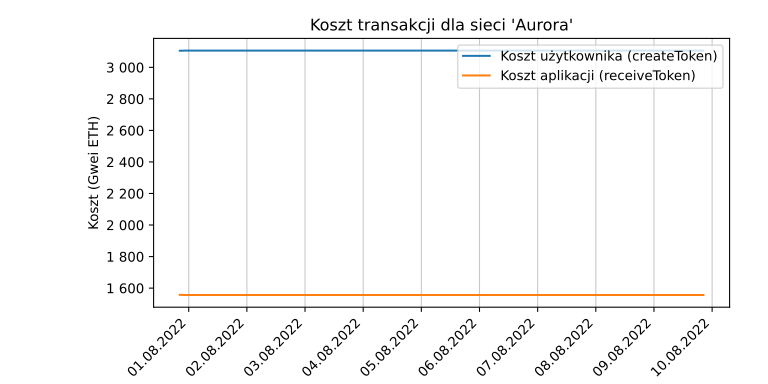

The data file committed next to this chart (first rows):
date, user_cost, app_cost
2022-07-31 20:18:41.098454, 3105, 1557
2022-07-31 21:18:41.051754, 3106, 1556
2022-07-31 22:18:41.126086, 3106, 1556
2022-07-31 23:18:40.363541, 3106, 1556
2022-08-01 00:18:40.057398, 3106, 1556
2022-08-01 01:18:40.504850, 3105, 1557
2022-08-01 02:18:40.530510, 3105, 1557
2022-08-01 03:18:40.173299, 3105, 1557
2022-08-01 04:18:40.261847, 3105, 1557
2022-08-01 05:18:40.459203, 3105, 1557
2022-08-01 06:18:40.113117, 3106, 1556
2022-08-01 07:18:40.087179, 3106, 1556
2022-08-01 08:18:40.378787, 3105, 1557
2022-08-01 09:18:40.916647, 3106, 1556
2022-08-01 10:18:44.036889, 3105, 1557
2022-08-01 11:18:41.056318, 3106, 1556
2022-08-01 12:18:41.835506, 3106, 1556
2022-08-01 13:18:40.857370, 3106, 1556
2022-08-01 14:18:40.530317, 3106, 1556
2022-08-01 15:18:40.999811, 3105, 1557
2022-08-01 16:18:41.457272, 3105, 1557
2022-08-01 17:22:19.218277, 3105, 1557
2022-08-01 18:22:18.759194, 3106, 1556
2022-08-01 19:22:20.254536, 3105, 1557
2022-08-01 20:22:24.351585, 3105, 1557
2022-08-01 21:22:21.582848, 3105, 1557
2022-08-01 22:22:19.178960, 3105, 1557
2022-08-01 23:22:20.743892, 3106, 1556
2022-08-02 00:22:20.734067, 3105, 1557
2022-08-02 01:22:18.901116, 3105, 1557
2022-08-02 02:22:19.687503, 3105, 1557
2022-08-02 03:22:19.292828, 3105, 1557
2022-08-02 04:22:19.398493, 3105, 1557
2022-08-02 05:22:19.407705, 3105, 1557
2022-08-02 06:22:19.769393, 3106, 1556
2022-08-02 07:22:20.619719, 3106, 1556
2022-08-02 08:22:19.651052, 3105, 1557
2022-08-02 09:22:20.250718, 3105, 1557
2022-08-02 10:22:20.194377, 3106, 1556
2022-08-02 11:22:20.238446, 3105, 1557
2022-08-02 12:22:20.651794, 3105, 1557
2022-08-02 13:22:20.402826, 3105, 1557
2022-08-02 14:22:21.201439, 3106, 1556
2022-08-02 15:22:21.270454, 3105, 1557
2022-08-02 16:22:21.113117, 3105, 1557
2022-08-02 17:22:20.768669, 3105, 1557
2022-08-02 18:22:20.675929, 3105, 1557
2022-08-02 20:22:27.375277, 3106, 1556
2022-08-02 21:22:26.746032, 3105, 1557
2022-08-02 22:22:25.921642, 3105, 1557
2022-08-02 23:22:24.752715, 3105, 1557
2022-08-03 00:22:25.021456, 3106, 1556
2022-08-03 01:22:26.156635, 3105, 1557
2022-08-03 02:22:24.907364, 3105, 1557
2022-08-03 03:22:26.472785, 3106, 1556
2022-08-03 04:22:25.978210, 3106, 1556
2022-08-03 05:22:26.140999, 3106, 1556
2022-08-03 06:22:26.920547, 3105, 1557
2022-08-03 07:22:26.386592, 3106, 1556
2022-08-03 08:22:27.526912, 3106, 1556
... 155 more rows
